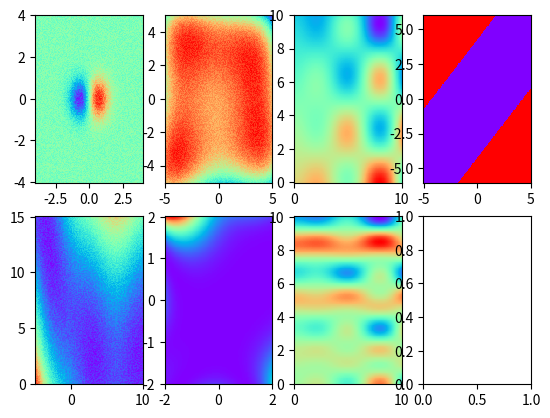

This chart was generated by the following Python code:
import typing

import numpy as np


def check_2d(x: np.ndarray):
    if len(x.shape) != 2 or x.shape[1] != 2:
        raise ValueError("fail to understand input data")


def marelli_2018(x: typing.Iterable[typing.Iterable]):
    x_ = np.array(x)
    check_2d(x_)
    x1, x2 = x_[:, 0], x_[:, 1]
    a1 = 3 + 0.1 * (x1 + x2) ** 2 - (x1 + x2) / np.sqrt(2)
    a2 = 3 + 0.1 * (x1 + x2) ** 2 + (x1 + x2) / np.sqrt(2)
    a3 = (x1 - x2) + 6 / np.sqrt(2)
    a4 = (x2 - x1) + 6 / np.sqrt(2)
    g = a1
    for a in [a2, a3, a4]:
        g = np.where(a < g, a, g)

    g = np.where(g <= 0, 1, 0)
    return g


def annie_sauer_2021(x: typing.Iterable[typing.Iterable]):
    """
    f (x) =
    - 1.35 cos(12πx) x ∈ [0, 0.33]
    - 1.35 x ∈ [0.33, 0.66]
    - 1.35 cos(6πx) x ∈ [0.66, 1].
    """
    x_ = np.array(x)
    y = np.where(x_ < 0, np.nan, x_)
    y = np.where(x_ < 0.33, 1.35 * np.cos(12 * np.pi * x_), y)
    y = np.where(x_ < 0.66, 1.35, y)
    y = np.where(x_ <= 1, 1.35 * np.cos(6 * np.pi * x_), y)
    y = np.where(x_ > 1, np.nan, y)
    return y


def grammacy_lee_2009(x: typing.Iterable[typing.Iterable]):
    """ (x1, x2) = 10 x_1 exp (−x^2_1 − x^2_2) for x1, x2 ∈ [−2, 4]"""

    x_ = np.array(x)

    check_2d(x_)

    x_square = x_ ** 2
    return 10 * x_[:, 0] * np.exp(-x_square[:, 0] - x_square[:, 1])


def himmelblau(x: typing.Iterable[typing.Iterable]):
    x_ = np.array(x)

    check_2d(x_)

    return 1 - ((x_[:, 0] ** 2 + x_[:, 1] - 11) ** 2 + (
            x_[:, 0] + x_[:, 1] ** 2 - 7) ** 2) / 75


def branin(x: typing.Iterable[typing.Iterable],
           a=1, b=5.1 / (4 * pow(np.pi, 2)), c=5 / np.pi, r=6,
           s=10, t=1 / (8 * np.pi)):
    x_ = np.array(x)
    check_2d(x_)
    return (a * (x_[:, 1] - b * x_[:, 0] ** 2 + c * x_[:, 0] - r) ** 2 + s * (
            1 - t) * np.cos(x_[:, 0]) + s) / 25


def golden_price(x):
    x_ = np.array(x)
    check_2d(x)
    xx, yy = x_[:, 0], x_[:, 1]
    return ((1 + (xx + yy + 1) ** 2 * (
            19 - 14 * xx + 3 * xx ** 2 - 14 * yy + 6 * xx * yy + 3 * yy ** 2)) * (
                    30 + (2 * xx - 3 * yy) ** 2 * (
                    18 - 32 * xx + 12 * xx ** 2 + 48 * yy - 36 * xx * yy + 27 * yy ** 2))) / 500


def synthetic_2d_1(x):
    x_ = np.array(x)
    check_2d(x)
    return (x_[:, 0] * np.sin(x_[:, 0]) * np.cos(x_[:, 1]) - x_[:, 1]) / 10


def synthetic_2d_2(x):
    x_ = np.array(x)
    check_2d(x)
    return synthetic_2d_1(x_) * annie_sauer_2021(x_[:, 1] / 10)


def perturbate(function):
    def function_(x):
        return function(x) + np.random.random(size=len(np.array(x)[:, 0]))

    return function_


branin_rand = perturbate(branin)
golden_price_rand = perturbate(golden_price)
himmelblau_rand = perturbate(himmelblau)
grammacy_lee_2009_rand = perturbate(grammacy_lee_2009)

bounds = {
    annie_sauer_2021: [[0, 1]],
    grammacy_lee_2009: [[-4, 4], [-4, 4]],
    grammacy_lee_2009_rand: [[-4, 4], [-4, 4]],
    golden_price: [[-2, 2], [-2, 2]],
    golden_price_rand: [[-2, 2], [-2, 2]],
    branin: [[-5, 10], [0, 15]],
    branin_rand: [[-5, 10], [0, 15]],
    himmelblau: [[-5, 5], [-5, 5]],
    himmelblau_rand: [[-5, 5], [-5, 5]],
    synthetic_2d_1: [[0, 10], [0, 10]],
    synthetic_2d_2: [[0, 10], [0, 10]],
    marelli_2018: [[-5, 5], [-6, 6]]
}

budget_parameters = {
    "grammacy_lee_2009": {
        "fun": grammacy_lee_2009, 'n0': 50, "budget": 60, "n_step": 10},
    "grammacy_lee_2009_rand": {
        "fun": grammacy_lee_2009_rand, 'n0': 60, "budget": 70, "n_step": 10},
    "golden_price": {
        "fun": golden_price, 'n0': 50, "budget": 60, "n_step": 10},
    "golden_price_rand": {
        "fun": golden_price_rand, 'n0': 50, "budget": 60, "n_step": 10},
    "branin": {
        "fun": branin, 'n0': 50, "budget": 60, "n_step": 10},
    "branin_rand": {
        "fun": branin_rand, 'n0': 50, "budget": 60, "n_step": 10},
    "himmelblau": {
        "fun": himmelblau, 'n0': 50, "budget": 60, "n_step": 10},
    "himmelblau_rand": {
        "fun": himmelblau_rand, 'n0': 50, "budget": 60, "n_step": 10},
    "synthetic_2d_1": {
        "fun": synthetic_2d_1, 'n0': 50, "budget": 60, "n_step": 10},
    "synthetic_2d_2": {
        "fun": synthetic_2d_2, 'n0': 100, "budget": 120, "n_step": 10},
    "marelli_2018": {
        "fun": marelli_2018, 'n0': 30, "budget": 330, "n_step": 300}
}

__all__ = [
    annie_sauer_2021, branin_rand, himmelblau_rand, golden_price_rand,
]

__all2D__ = [
    grammacy_lee_2009_rand, branin_rand, himmelblau_rand, golden_price_rand,
    synthetic_2d_1, synthetic_2d_2, marelli_2018
]

if __name__ == '__main__':
    import matplotlib.pyplot as plot
    import pandas as pd

    fig, ax = plot.subplots(ncols=len(__all2D__) // 2 + len(__all2D__) % 2,
                            nrows=2)
    for i, fun in enumerate(__all2D__):
        bounds_ = np.array(bounds[fun])
        if len(bounds_) == 2:
            xxx = np.linspace(bounds_[0, 0], bounds_[0, 1], num=200)
            yyy = np.linspace(bounds_[1, 0], bounds_[1, 1], num=200)
            x__, y__ = np.meshgrid(xxx, yyy)
            x__ = pd.DataFrame(dict(x0=x__.ravel(), x1=y__.ravel()))
            z = fun(x__.values)

            ax[i % 2, i // 2].pcolormesh(xxx, yyy, z.reshape(len(xxx), len(yyy)),
                                         cmap="rainbow")
